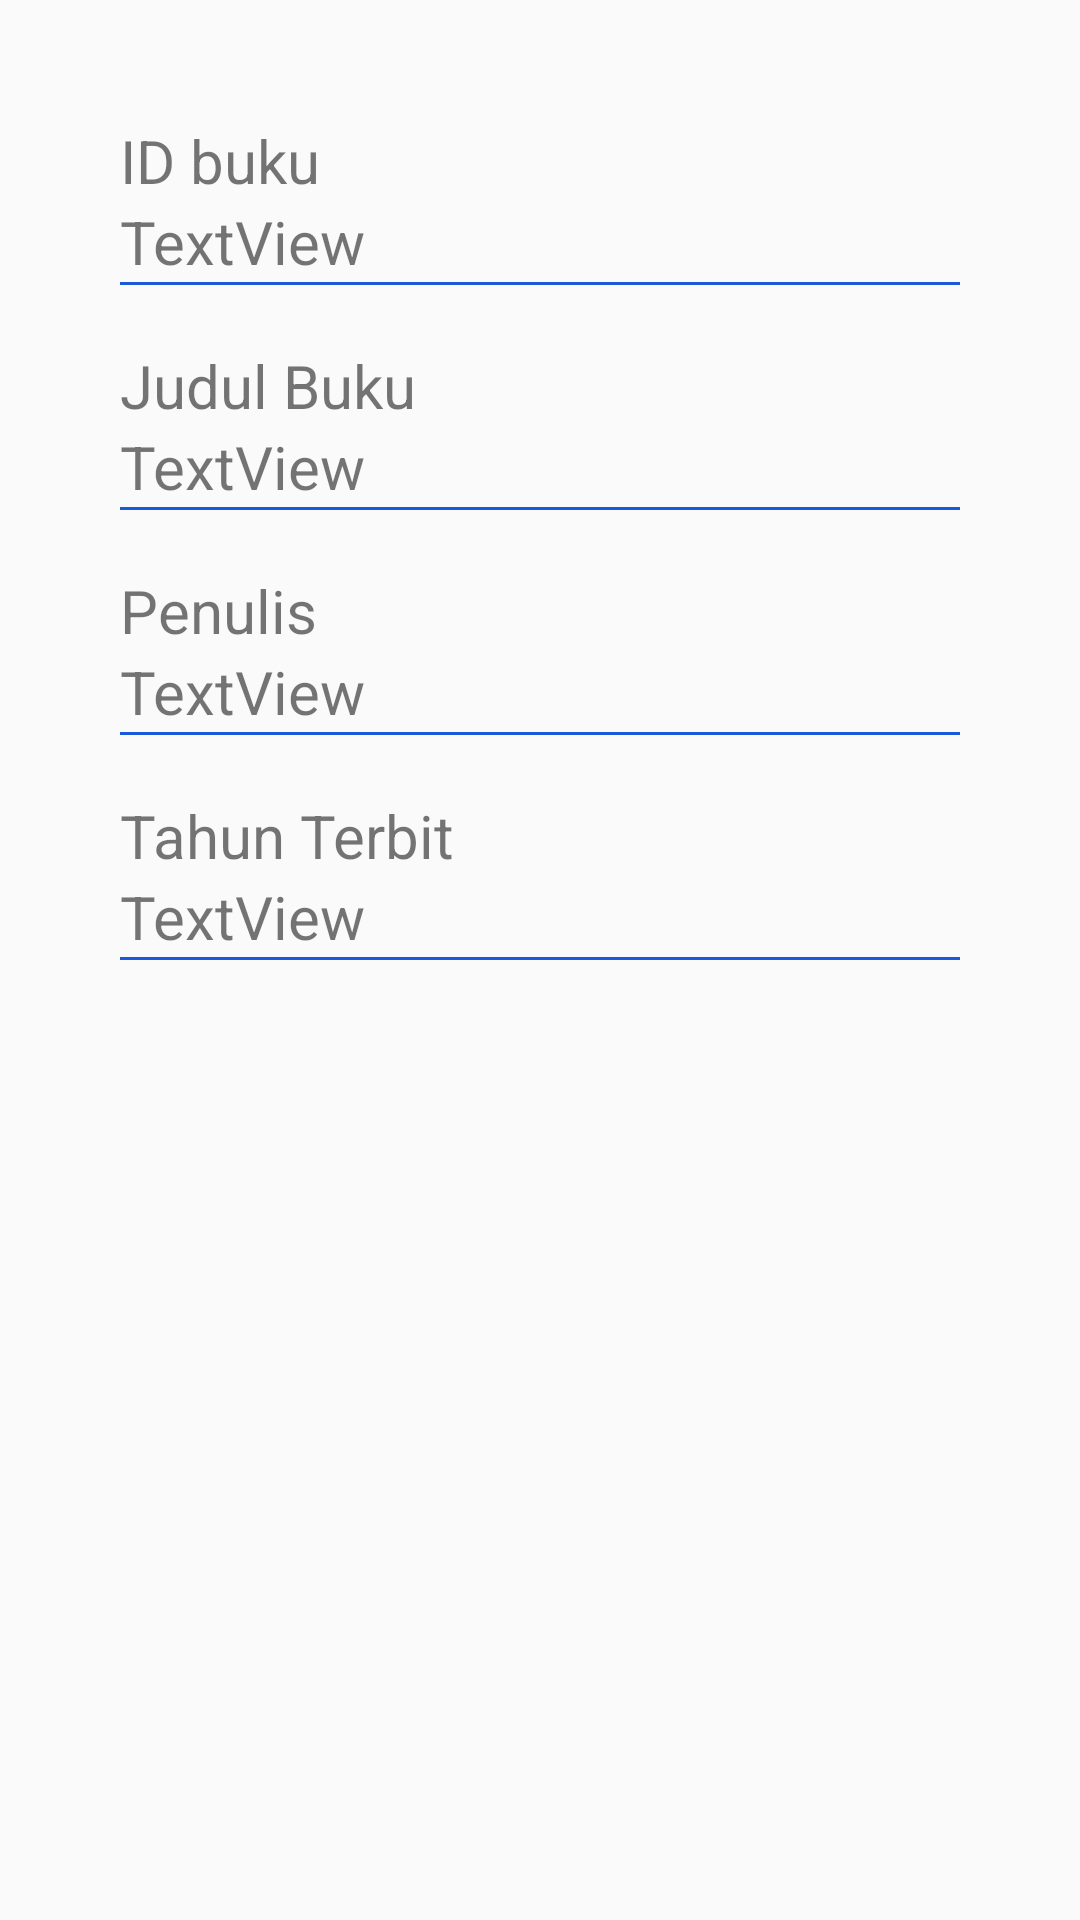

Here is an Android app screen rendered from its layout file. Give the layout XML and the strings, colors and styles it references.
<!-- AndroidManifest.xml: application theme Theme.SistemInformasiPerpustakaan -->
<!-- res/layout/activity_detail_buku.xml -->
<?xml version="1.0" encoding="utf-8"?>
<RelativeLayout
    xmlns:android="http://schemas.android.com/apk/res/android"
    xmlns:app="http://schemas.android.com/apk/res-auto"
    xmlns:tools="http://schemas.android.com/tools"
    android:layout_width="match_parent"
    android:padding="40dp"
    android:layout_height="match_parent"
    tools:context=".ActivityInput">

    <TextView
        android:id="@+id/txtView1"
        android:layout_width="wrap_content"
        android:layout_height="wrap_content"
        android:layout_alignParentTop="true"
        android:layout_alignParentLeft="true"
        android:textSize="20dp"
        android:text="ID buku"/>

    <TextView
        android:id="@+id/txtView2"
        android:layout_width="wrap_content"
        android:layout_height="wrap_content"
        android:layout_below="@+id/txtView1"
        android:text="TextView"
        android:textSize="20dp"
        android:inputType="text"
        />

    <View
        android:id="@+id/view1"
        android:layout_width="match_parent"
        android:layout_height="1dp"
        android:background="#185ADB"
        android:layout_below="@+id/txtView2"/>

    <TextView
        android:id="@+id/txtView3"
        android:layout_width="match_parent"
        android:layout_marginTop="20dp"
        android:layout_height="wrap_content"
        android:layout_alignLeft="@+id/txtView1"
        android:textSize="20dp"
        android:layout_below="@+id/view1"
        android:text="Judul Buku"/>

    <TextView
        android:id="@+id/txtView4"
        android:layout_width="match_parent"
        android:layout_height="wrap_content"
        android:layout_below="@+id/txtView3"
        android:text="TextView"
        android:textSize="20dp"
        android:inputType="text"
        />
    <View
        android:id="@+id/view2"
        android:layout_width="match_parent"
        android:layout_height="1dp"
        android:background="#185ADB"
        android:layout_below="@+id/txtView4"/>

    <TextView
        android:id="@+id/txtView5"
        android:layout_marginTop="20dp"
        android:layout_width="match_parent"
        android:layout_height="wrap_content"
        android:layout_alignLeft="@+id/txtView1"
        android:layout_below="@+id/view2"
        android:textSize="20dp"
        android:text="Penulis"/>

    <TextView
        android:id="@+id/txtView6"
        android:layout_width="match_parent"
        android:layout_height="wrap_content"
        android:layout_below="@+id/txtView5"
        android:textSize="20dp"
        android:text="TextView"
        android:inputType="text"
        />

    <View
        android:id="@+id/view3"
        android:layout_width="match_parent"
        android:layout_height="1dp"
        android:background="#185ADB"
        android:layout_below="@+id/txtView6"/>

    <TextView
        android:id="@+id/txtView7"
        android:layout_marginTop="20dp"
        android:layout_width="match_parent"
        android:layout_height="wrap_content"
        android:layout_alignLeft="@+id/txtView1"
        android:layout_below="@+id/view3"
        android:textSize="20dp"
        android:text="Tahun Terbit"/>

    <TextView
        android:id="@+id/txtView8"
        android:layout_width="match_parent"
        android:layout_height="wrap_content"
        android:layout_below="@+id/txtView7"
        android:text="TextView"
        android:textSize="20dp"
        android:inputType="text"
        />
    <View
        android:id="@+id/view4"
        android:layout_width="match_parent"
        android:layout_height="1dp"
        android:background="#185ADB"
        android:layout_below="@+id/txtView8"/>
</RelativeLayout>
<!-- resources referenced by this layout -->
<resources>
  <style name="Theme.SistemInformasiPerpustakaan" parent="Theme.AppCompat.Light.DarkActionBar">
          
          <item name="colorPrimary">@color/purple_500</item>
          <item name="colorPrimaryVariant">@color/purple_700</item>
          <item name="colorOnPrimary">@color/white</item>
          
          <item name="colorSecondary">@color/teal_200</item>
          <item name="colorSecondaryVariant">@color/teal_700</item>
          <item name="colorOnSecondary">@color/black</item>
          
          <item name="android:statusBarColor" tools:targetApi="l">?attr/colorPrimaryVariant</item>
          
      </style>
  <!-- not gathered from this repository: default colours our renderer supplied (Android Studio template values) -->
  <color name="purple_500">#FF6200EE</color>
  <color name="purple_700">#FF3700B3</color>
  <color name="teal_200">#FF03DAC5</color>
  <color name="teal_700">#FF018786</color>
  <color name="black">#FF000000</color>
  <color name="white">#FFFFFFFF</color>
</resources>
